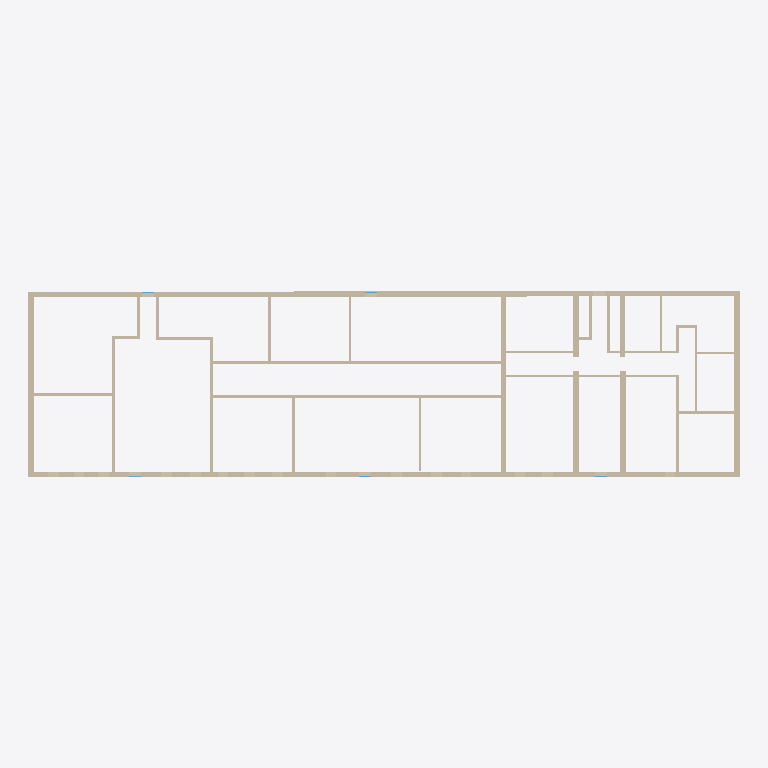
Plan cut of the same IFC building model at storey '1' (level 0.00 m, cut at 1.40 m), seen from above with north up, elements coloured by IFC class: 35 walls (beige). Cut surfaces are drawn darker.
Extent 59.3 m × 15.6 m × 3.5 m (x, y, z). Storeys (2): 1 at 0.00 m; 2 at 3.01 m. Elements (163): 118 IfcReinforcingBar, 35 IfcWall, 6 IfcWindow, 4 IfcRailing.

HEADER;
FILE_DESCRIPTION(('ViewDefinition [Renga View]'),'2;1');
FILE_NAME('modelOBJIFC.ifc','2023-05-24T12:22:25',(''),(''),'IfcPlusPlus','Renga 5.9.48395.0','');
FILE_SCHEMA(('IFC4'));
ENDSEC;
DATA;
#28=IFCPROJECT('21TEaxodjBnwNjgMembgig',$,$,$,$,$,$,(#5),#27);
#34=IFCSITE('113ZChXg9TIAfgSrEOVR1w',$,$,$,$,#33,$,$,.ELEMENT.,$,$,$,$,$);
#40=IFCBUILDING('3UJDogBkroGxhJvtR5EBWS',$,$,$,$,#39,$,$,.ELEMENT.,$,$,$);
#52=IFCBUILDINGSTOREY('3BHfKzxrP0Z8DSVYVKbZdS',$,'1',$,$,#51,$,$,.ELEMENT.,0.0);
#58=IFCBUILDINGSTOREY('059JSdQDvClB29wRghw5KJ',$,'2',$,$,#57,$,$,.ELEMENT.,3010.612933195752);
#1062=IFCWALL('3sSDPctMP9ouLdMTdhTEqe',$,'Стена: 450,00 мм',$,$,#1067,#1106,$,.STANDARD.);
#1140=IFCWALL('2VKSerukv6KA7zxZ$woEQn',$,'Стена: 450,00 мм',$,$,#1145,#1252,$,.STANDARD.);
#60=IFCWALL('3hQ2rqtnb6JOpqyLmJPhMo',$,'Стена: 450,00 мм',$,$,#65,#92,$,.STANDARD.);
#1107=IFCWALL('36XztFNV17vgmXWxHctXyK',$,'Стена: 450,00 мм',$,$,#1112,#1139,$,.STANDARD.);
#104=IFCWALL('2guVJAu1v8k90KMWMIIwf_',$,'Стена: 450,00 мм',$,$,#109,#136,$,.STANDARD.);
#1286=IFCWALL('3yEPE3eKfBB8VtSxOyZSPP',$,'Стена: 200,00 мм',$,$,#1291,#1318,$,.STANDARD.);
#1319=IFCWALL('3YE1NgbWjCFQFgNFEjs5uD',$,'Стена: 200,00 мм',$,$,#1324,#1351,$,.STANDARD.);
#547=IFCWALL('0nEaWkr_9CFeHonZ7KdU$Z',$,'Стена: 450,00 мм',$,$,#552,#579,$,.STANDARD.);
#988=IFCWALL('3D$_AKuIn4ofSe9ghKUc5E',$,'Стена: 450,00 мм',$,$,#993,#1028,$,.STANDARD.);
#242=IFCWALL('2vsQv2HfLFOhzY7yGv4TOX',$,'Стена: 200,00 мм',$,$,#247,#274,$,.STANDARD.);
#1253=IFCWALL('0jfMkKJYDEVxgZeYwsSvGP',$,'Стена: 200,00 мм',$,$,#1258,#1285,$,.STANDARD.);
#920=IFCWALL('2uY6L1_U90a8SlPpQGYbQE',$,'Стена: 450,00 мм',$,$,#925,#952,$,.STANDARD.);
#813=IFCWALL('35Wj6Q4tH3ZRFYFv7J7ZpW',$,'Стена: 200,00 мм',$,$,#818,#853,$,.STANDARD.);
#440=IFCWALL('2BLoieKIH1ug68Om38Tgro',$,'Стена: 450,00 мм',$,$,#445,#472,$,.STANDARD.);
#780=IFCWALL('180DP$iv5D5wPKie3eDUPx',$,'Стена: 200,00 мм',$,$,#785,#812,$,.STANDARD.);
#275=IFCWALL('2Lu1k9wJP6nBFOWH83G5e2',$,'Стена: 200,00 мм',$,$,#280,#307,$,.STANDARD.);
#374=IFCWALL('1tRP4Xq995quo7Fpa2GE4s',$,'Стена: 200,00 мм',$,$,#379,#406,$,.STANDARD.);
#341=IFCWALL('2uT0Vr$fHA9fRjULK$$iJH',$,'Стена: 200,00 мм',$,$,#346,#373,$,.STANDARD.);
#747=IFCWALL('3UHtU9LoD2DAjo6EcKpHvS',$,'Стена: 200,00 мм',$,$,#752,#779,$,.STANDARD.);
#580=IFCWALL('2$xQx0ZwbEEBUTnuKUZUXF',$,'Стена: 250,00 мм',$,$,#585,#614,$,.STANDARD.);
#887=IFCWALL('3blyvIkBLFOfAmo9tNRahw',$,'Стена: 200,00 мм',$,$,#892,#919,$,.STANDARD.);
#648=IFCWALL('1$506hLX1FWBBOuLZ6Cz8v',$,'Стена: 250,00 мм',$,$,#653,#680,$,.STANDARD.);
#407=IFCWALL('3CyaU_do1EaOy9dYTNcYUt',$,'Стена: 200,00 мм',$,$,#412,#439,$,.STANDARD.);
#506=IFCWALL('3ffgEX54HBS9CxoLnYc5Lw',$,'Стена: 200,00 мм',$,$,#511,#546,$,.STANDARD.);
#1029=IFCWALL('32hIzw0TT0NRpd6VP9WiKh',$,'Стена: 200,00 мм',$,$,#1034,#1061,$,.STANDARD.);
#615=IFCWALL('1WeYx4RjP8Cuob5XSffcuf',$,'Стена: 250,00 мм',$,$,#620,#647,$,.STANDARD.);
#137=IFCWALL('3Vwe4CU79ELP$GFjZ6OJ0v',$,'Стена: 250,00 мм',$,$,#142,#169,$,.STANDARD.);
#308=IFCWALL('0yquogYe5FMgnmOWN00TAY',$,'Стена: 200,00 мм',$,$,#313,#340,$,.STANDARD.);
#173=IFCWALL('1G_x6yPVf3ofumZHwLdjFD',$,'Стена: 250,00 мм',$,$,#178,#205,$,.STANDARD.);
#473=IFCWALL('1hXRG1iPv5vfevMjneaBrU',$,'Стена: 200,00 мм',$,$,#478,#505,$,.STANDARD.);
#206=IFCWALL('0n6kHcrOP8FPFwGiVEvpj4',$,'Стена: 200,00 мм',$,$,#211,#238,$,.STANDARD.);
#854=IFCWALL('0$rJkzX4P3VgKHwBYcIxlI',$,'Стена: 200,00 мм',$,$,#859,#886,$,.STANDARD.);
#681=IFCWALL('2FxrahEzv2BOvcqYGn93g3',$,'Стена: 200,00 мм',$,$,#686,#713,$,.STANDARD.);
#714=IFCWALL('32V02wqwP1pv_hmQ_AIa1x',$,'Стена: 200,00 мм',$,$,#719,#746,$,.STANDARD.);
#953=IFCWALL('2HLmQHzJz9hP$r5hTHn9CW',$,'Стена: 200,00 мм',$,$,#958,#987,$,.STANDARD.);
ENDSEC;